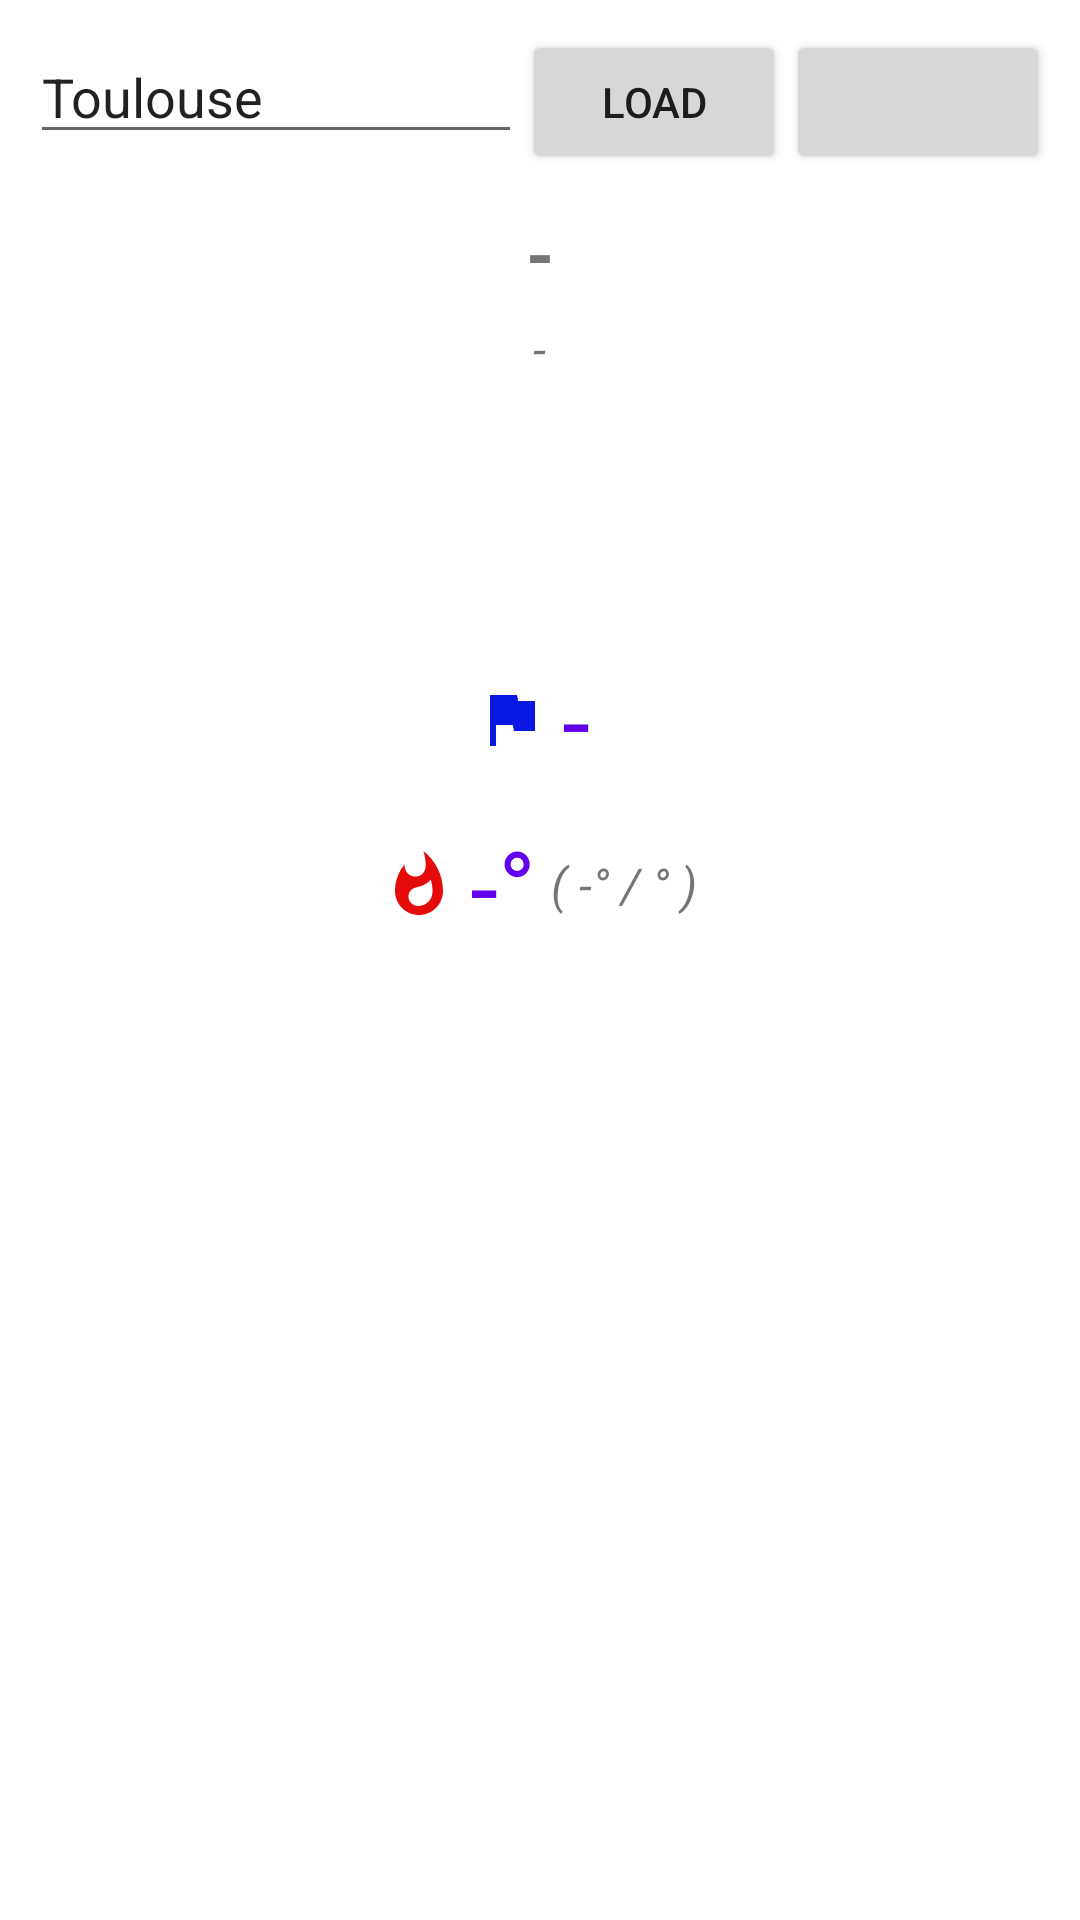

Here is an Android app screen rendered from its layout file. Give the layout XML and the strings, colors and styles it references.
<!-- AndroidManifest.xml: application theme Theme.A2023_04_Orsys -->
<!-- res/layout/activity_weather.xml -->
<?xml version="1.0" encoding="utf-8"?>
<LinearLayout xmlns:android="http://schemas.android.com/apk/res/android"
    xmlns:app="http://schemas.android.com/apk/res-auto"
    xmlns:tools="http://schemas.android.com/tools"
    android:layout_width="match_parent"
    android:layout_height="match_parent"
    android:animateLayoutChanges="true"
    android:gravity="center_horizontal"
    android:orientation="vertical"
    tools:context=".WeatherActivity">

    <LinearLayout
        android:layout_width="match_parent"
        android:layout_height="wrap_content"
        android:layout_margin="10dp"
        android:orientation="horizontal">

        <EditText
            android:id="@+id/etCityName"
            android:layout_width="0dp"
            android:layout_height="wrap_content"
            android:layout_weight="1"
            android:ems="10"
            android:inputType="textPersonName"
            android:text="Toulouse" />

        <Button
            android:id="@+id/btLoad"
            android:layout_width="wrap_content"
            android:layout_height="wrap_content"

            android:text="Load" />

        <Button
            android:id="@+id/btMyLoc"
            android:layout_width="wrap_content"
            android:layout_height="wrap_content"
            android:foreground="@drawable/baseline_my_location_24"
            android:foregroundGravity="center" />

    </LinearLayout>

    <TextView
        android:id="@+id/tvError"
        android:layout_width="match_parent"
        android:layout_height="wrap_content"
        android:layout_margin="5dp"
        android:text="TextView"
        android:textAlignment="textStart"
        android:textColor="@android:color/holo_red_dark"
        android:visibility="gone"
        tools:visibility="visible" />

    <ProgressBar
        android:id="@+id/progressBar"
        style="?android:attr/progressBarStyle"
        android:layout_width="wrap_content"
        android:layout_height="wrap_content"
        android:visibility="gone"
        tools:visibility="visible" />

    <TextView
        android:id="@+id/tv"
        android:layout_width="wrap_content"
        android:layout_height="wrap_content"
        android:text="-"
        android:textSize="24sp"
        android:textStyle="bold"
        tools:text="Toulouse" />

    <TextView
        android:id="@+id/tvDesc"
        android:layout_width="wrap_content"
        android:layout_height="wrap_content"
        android:layout_margin="5dp"
        android:text="-"
        android:textSize="16sp"
        android:textStyle="italic"
        tools:text="Peu nuageux" />

    <ImageView
        android:id="@+id/ivTemp"
        android:layout_width="match_parent"
        android:layout_height="80dp"
        app:srcCompat="@mipmap/ic_launcher" />

    <LinearLayout
        android:layout_width="wrap_content"
        android:layout_height="wrap_content"
        android:orientation="horizontal">

        <ImageView
            android:id="@+id/imageView3"
            android:layout_width="wrap_content"
            android:layout_height="match_parent"
            app:srcCompat="@drawable/baseline_flag_24" />

        <TextView
            android:id="@+id/tvWind"
            android:layout_width="wrap_content"
            android:layout_height="wrap_content"
            android:layout_margin="5dp"
            android:gravity="center"
            android:text="-"
            android:textColor="@color/purple_500"
            android:textSize="34sp"
            tools:text="0.5" />
    </LinearLayout>

    <LinearLayout
        android:layout_width="wrap_content"
        android:layout_height="wrap_content"
        android:orientation="horizontal">

        <ImageView
            android:layout_width="wrap_content"
            android:layout_height="match_parent"
            app:srcCompat="@drawable/baseline_whatshot_24" />

        <TextView
            android:id="@+id/tvTemp"
            android:layout_width="wrap_content"
            android:layout_height="wrap_content"
            android:layout_margin="5dp"
            android:gravity="center"
            android:text="-°"
            android:textColor="@color/purple_500"
            android:textSize="34sp"
            tools:text="3°" />

        <TextView
            android:id="@+id/tvMinMax"
            android:layout_width="wrap_content"
            android:layout_height="match_parent"
            android:gravity="center"
            android:text="( -° / ° )"
            android:textSize="16sp"
            android:textStyle="italic"
            tools:text="( 1° / 7° )" />
    </LinearLayout>

</LinearLayout>
<!-- resources referenced by this layout -->
<resources>
  <color name="purple_500">#FF6200EE</color>
  <!-- drawable baseline_flag_24 (drawable) -->
  <vector android:height="24dp" android:tint="#0A18E3"
      android:viewportHeight="24" android:viewportWidth="24"
      android:width="24dp" xmlns:android="http://schemas.android.com/apk/res/android">
      <path android:fillColor="@android:color/white" android:pathData="M14.4,6L14,4H5v17h2v-7h5.6l0.4,2h7V6z"/>
  </vector>
  <!-- drawable baseline_whatshot_24 (drawable) -->
  <vector android:height="24dp" android:tint="#E50B0B"
      android:viewportHeight="24" android:viewportWidth="24"
      android:width="24dp" xmlns:android="http://schemas.android.com/apk/res/android">
      <path android:fillColor="@android:color/white" android:pathData="M13.5,0.67s0.74,2.65 0.74,4.8c0,2.06 -1.35,3.73 -3.41,3.73 -2.07,0 -3.63,-1.67 -3.63,-3.73l0.03,-0.36C5.21,7.51 4,10.62 4,14c0,4.42 3.58,8 8,8s8,-3.58 8,-8C20,8.61 17.41,3.8 13.5,0.67zM11.71,19c-1.78,0 -3.22,-1.4 -3.22,-3.14 0,-1.62 1.05,-2.76 2.81,-3.12 1.77,-0.36 3.6,-1.21 4.62,-2.58 0.39,1.29 0.59,2.65 0.59,4.04 0,2.65 -2.15,4.8 -4.8,4.8z"/>
  </vector>
  <style name="Theme.A2023_04_Orsys" parent="Theme.MaterialComponents.DayNight.DarkActionBar">
          
          <item name="colorPrimary">@color/purple_500</item>
          <item name="colorPrimaryVariant">@color/purple_700</item>
          <item name="colorOnPrimary">@color/white</item>
          
          <item name="colorSecondary">@color/teal_200</item>
          <item name="colorSecondaryVariant">@color/teal_700</item>
          <item name="colorOnSecondary">@color/black</item>
          
          <item name="android:statusBarColor">?attr/colorPrimaryVariant</item>
          
      </style>
  <color name="purple_700">#FF3700B3</color>
  <color name="white">#FFFFFFFF</color>
  <color name="teal_200">#FF03DAC5</color>
  <color name="teal_700">#FF018786</color>
  <color name="black">#FF000000</color>
</resources>
